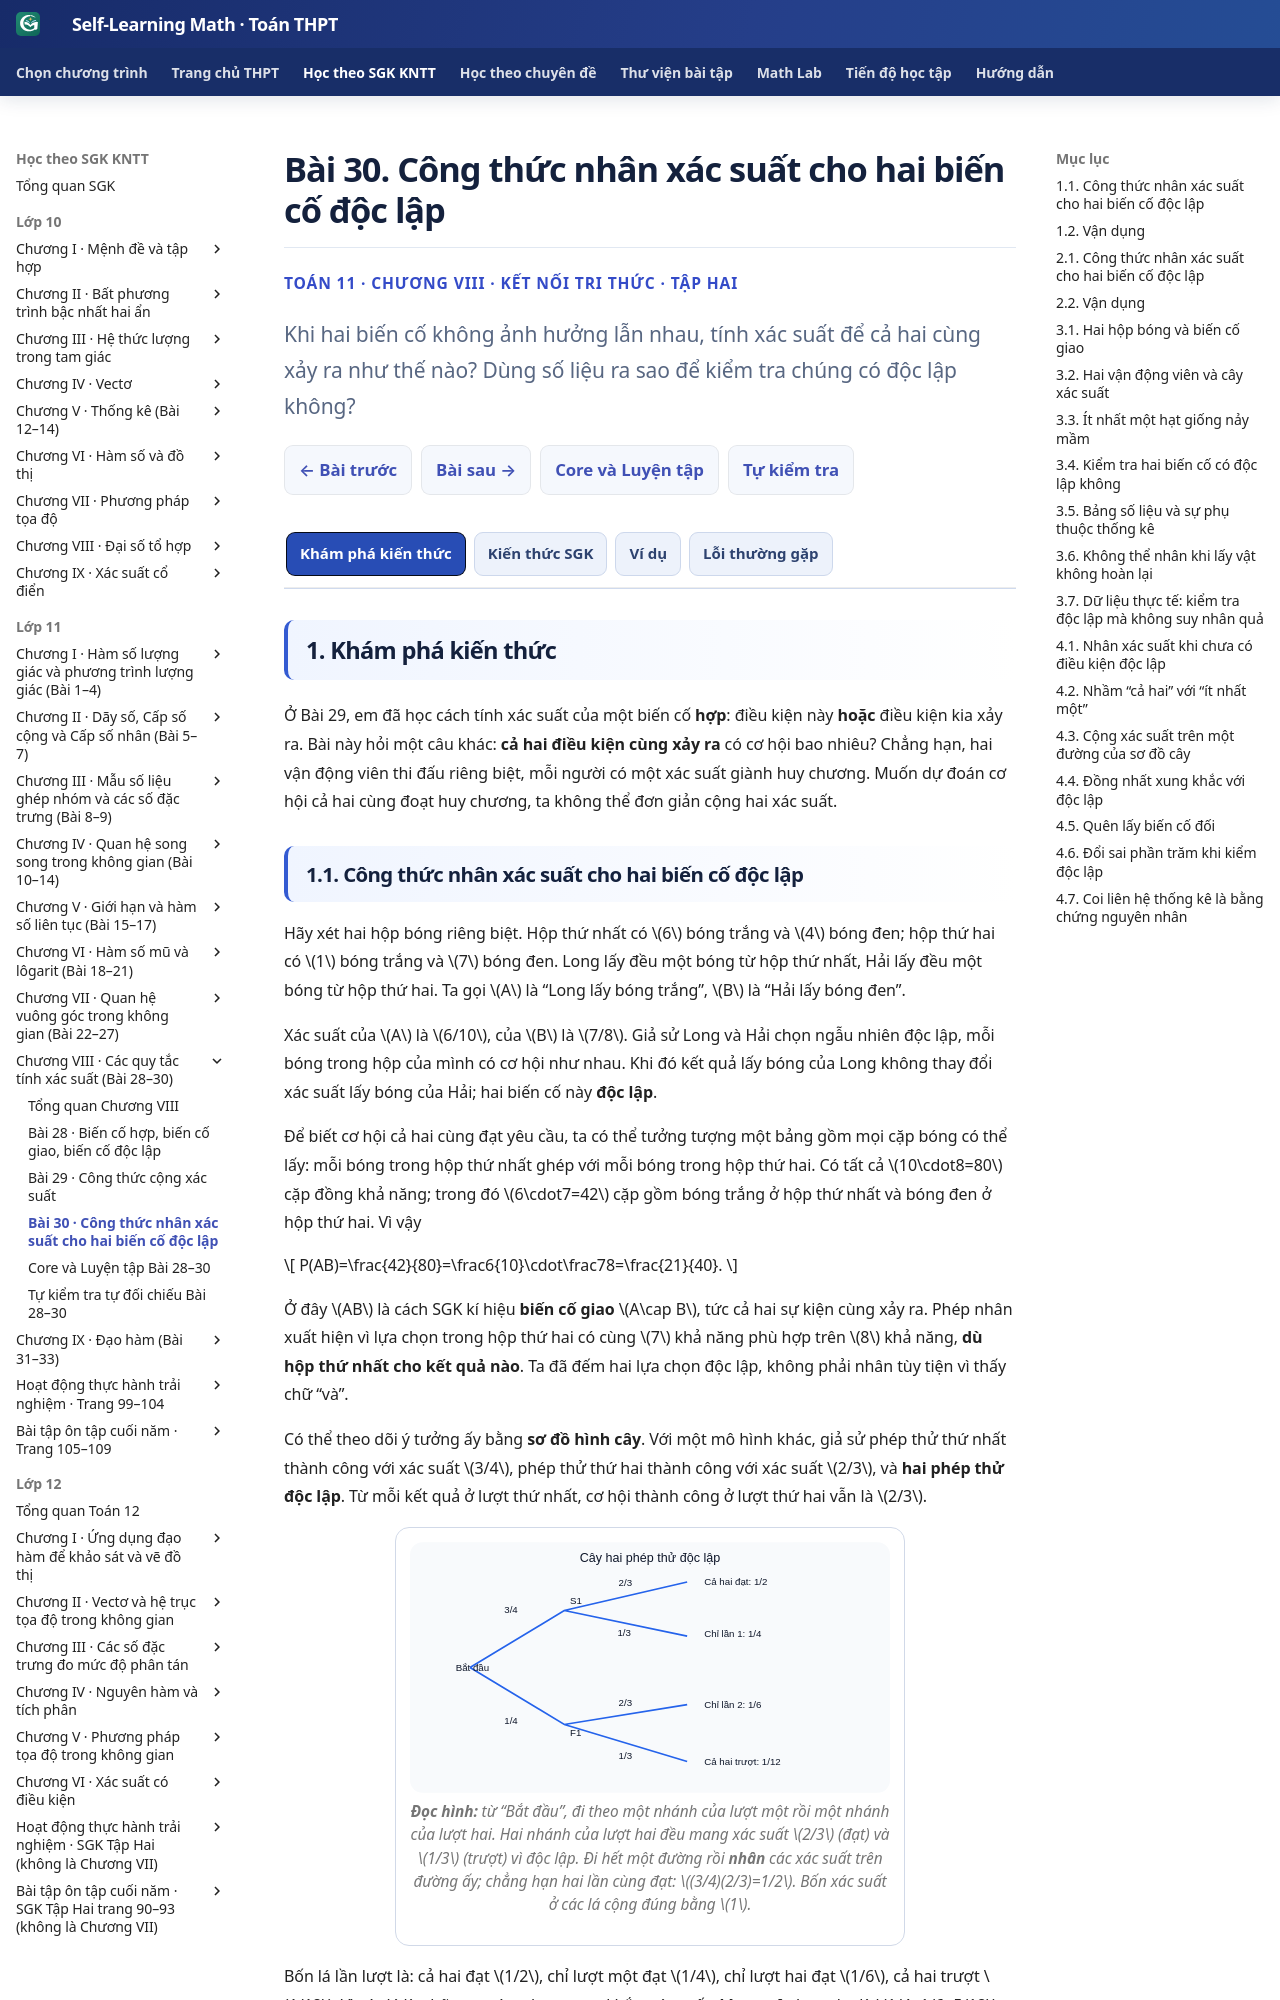

repository: TMA2015/self-learning-math · page: thpt-preview/sgk/lop-11/chuong-viii/bai-30/index.html · generator: mkdocs

# Bài 30. Công thức nhân xác suất cho hai biến cố độc lập

<style>
/* Scoped B30 Knowledge-only semantic Golden callouts. Do not alter shared UI. */
.md-typeset:has([data-g11-b30-knowledge-only]) .thpt-r4-knowledge-conclusion.thpt-r4-concept-card{background:#e8f7f2;border:1px solid #a9dccc;border-left:4px solid #087d69;color:#174137}
.md-typeset:has([data-g11-b30-knowledge-only]) .thpt-r4-knowledge-conclusion.thpt-r4-rule-card{background:#eaf1fc;border:1px solid #a5bee5;border-left:4px solid #4879c2;color:#193d66}
[data-md-color-scheme="slate"] .md-typeset:has([data-g11-b30-knowledge-only]) .thpt-r4-knowledge-conclusion.thpt-r4-concept-card{background:#193d36;border-color:#447e70;border-left-color:#76dfc7;color:#e9fff7}
[data-md-color-scheme="slate"] .md-typeset:has([data-g11-b30-knowledge-only]) .thpt-r4-knowledge-conclusion.thpt-r4-rule-card{background:#203551;border-color:#45658a;border-left:4px solid #8cb4ed;color:#ecf5ff}
</style>

<div class="thpt-r4-screen" data-thpt-r4 data-g11-b30-knowledge-only>
<p class="thpt-r4-eyebrow">TOÁN 11 · CHƯƠNG VIII · KẾT NỐI TRI THỨC · TẬP HAI</p>
<p class="thpt-r4-lead">Khi hai biến cố không ảnh hưởng lẫn nhau, tính xác suất để cả hai cùng xảy ra như thế nào? Dùng số liệu ra sao để kiểm tra chúng có độc lập không?</p>
<nav class="thpt-r4-lesson-tabs"><a href="../">Chương VIII</a><a href="../luyen-tap/">Core/Luyện tập</a><a href="../tu-kiem-tra-chuong/">Tự kiểm tra cuối chương</a></nav>
</div>

=== "Khám phá kiến thức"

    Ở Bài 29, em đã học cách tính xác suất của một biến cố **hợp**: điều kiện này **hoặc** điều kiện kia xảy ra. Bài này hỏi một câu khác: **cả hai điều kiện cùng xảy ra** có cơ hội bao nhiêu? Chẳng hạn, hai vận động viên thi đấu riêng biệt, mỗi người có một xác suất giành huy chương. Muốn dự đoán cơ hội cả hai cùng đoạt huy chương, ta không thể đơn giản cộng hai xác suất.

    ### 1.1. Công thức nhân xác suất cho hai biến cố độc lập

    Hãy xét hai hộp bóng riêng biệt. Hộp thứ nhất có \(6\) bóng trắng và \(4\) bóng đen; hộp thứ hai có \(1\) bóng trắng và \(7\) bóng đen. Long lấy đều một bóng từ hộp thứ nhất, Hải lấy đều một bóng từ hộp thứ hai. Ta gọi \(A\) là “Long lấy bóng trắng”, \(B\) là “Hải lấy bóng đen”.

    Xác suất của \(A\) là \(6/10\), của \(B\) là \(7/8\). Giả sử Long và Hải chọn ngẫu nhiên độc lập, mỗi bóng trong hộp của mình có cơ hội như nhau. Khi đó kết quả lấy bóng của Long không thay đổi xác suất lấy bóng của Hải; hai biến cố này **độc lập**.

    Để biết cơ hội cả hai cùng đạt yêu cầu, ta có thể tưởng tượng một bảng gồm mọi cặp bóng có thể lấy: mỗi bóng trong hộp thứ nhất ghép với mỗi bóng trong hộp thứ hai. Có tất cả \(10\cdot8=80\) cặp đồng khả năng; trong đó \(6\cdot7=42\) cặp gồm bóng trắng ở hộp thứ nhất và bóng đen ở hộp thứ hai. Vì vậy

    \[
    P(AB)=\frac{42}{80}=\frac6{10}\cdot\frac78=\frac{21}{40}.
    \]

    Ở đây \(AB\) là cách SGK kí hiệu **biến cố giao** \(A\cap B\), tức cả hai sự kiện cùng xảy ra. Phép nhân xuất hiện vì lựa chọn trong hộp thứ hai có cùng \(7\) khả năng phù hợp trên \(8\) khả năng, **dù hộp thứ nhất cho kết quả nào**. Ta đã đếm hai lựa chọn độc lập, không phải nhân tùy tiện vì thấy chữ “và”.

    Có thể theo dõi ý tưởng ấy bằng **sơ đồ hình cây**. Với một mô hình khác, giả sử phép thử thứ nhất thành công với xác suất \(3/4\), phép thử thứ hai thành công với xác suất \(2/3\), và **hai phép thử độc lập**. Từ mỗi kết quả ở lượt thứ nhất, cơ hội thành công ở lượt thứ hai vẫn là \(2/3\).

    <figure class="thpt-r4-plot thpt-r4-probability-figure"><img loading="lazy" src="../../../../../assets/images/thpt/FIG-G11-CHVIII-B30-01_R00.svg" alt="Sơ đồ cây hai phép thử độc lập: lần một thành công 3/4 hoặc thất bại 1/4; lần hai thành công 2/3 hoặc thất bại 1/3; bốn kết quả cuối có xác suất 1/2, 1/4, 1/6 và 1/12"><figcaption><strong>Đọc hình:</strong> từ “Bắt đầu”, đi theo một nhánh của lượt một rồi một nhánh của lượt hai. Hai nhánh của lượt hai đều mang xác suất \(2/3\) (đạt) và \(1/3\) (trượt) vì độc lập. Đi hết một đường rồi **nhân** các xác suất trên đường ấy; chẳng hạn hai lần cùng đạt: \((3/4)(2/3)=1/2\). Bốn xác suất ở các lá cộng đúng bằng \(1\).</figcaption></figure>

    Bốn lá lần lượt là: cả hai đạt \(1/2\), chỉ lượt một đạt \(1/4\), chỉ lượt hai đạt \(1/6\), cả hai trượt \(1/12\). Vì các lá là những trường hợp xung khắc, xác suất **đúng một** lượt đạt là \(1/4+1/6=5/12\). Nếu chỉ hỏi “**ít nhất một** lượt thành công”, có thể cộng ba trường hợp thuận lợi trên cây. Cách ngắn hơn là xét biến cố đối “**cả hai cùng thất bại**”: \(1-(1/4)(1/3)=11/12\). Cách lấy bù này dựa vào việc **các biến cố đối của hai phép thử độc lập cũng độc lập**.

    **Vận dụng.** Hai cảm biến hoạt động độc lập; xác suất mỗi cảm biến phát hiện sự cố lần lượt là \(0{,}8\) và \(0{,}7\). Tính xác suất cả hai cùng phát hiện và xác suất ít nhất một cảm biến phát hiện. Hãy thử nêu biến cố đối của yêu cầu thứ hai.

    ??? question "Đối chiếu"

        **Lời giải.** Gọi \(A,B\) là biến cố từng cảm biến phát hiện. Vì độc lập, \(P(AB)=0{,}8\cdot0{,}7=0{,}56\). Biến cố đối của “ít nhất một phát hiện” là “cả hai không phát hiện”. Hai xác suất không phát hiện là \(0{,}2\) và \(0{,}3\), nên

        \[
        P(A\cup B)=1-(0{,}2\cdot0{,}3)=0{,}94.
        \]

        **Kiểm lại:** \(0{,}94\geq0{,}8\) và \(0{,}94\leq1\), hợp lí. Cũng có \(0{,}8+0{,}7-0{,}56=0{,}94\) theo công thức cộng.

        **Kiểm lỗi:** Nếu kết quả của “ít nhất một” là \(0{,}56\), em đã tính **giao** thay vì **hợp**. Hãy viết câu “không cảm biến nào phát hiện” trước khi dùng biến cố đối.

    ### 1.2. Vận dụng

    Công thức nhân không chỉ giúp **tính** một xác suất. Nó còn giúp **kiểm tra** một giả thiết độc lập. Giả sử \(P(A)=0{,}5\), \(P(B)=0{,}4\). Nếu \(A,B\) độc lập thì phải có \(P(AB)=0{,}5\cdot0{,}4=0{,}2\). Nhưng nếu số liệu thực tế cho \(P(AB)=0{,}3\), hai biến cố **không độc lập**. Như vậy, khi đã biết xác suất từng biến cố và giao của chúng, ta có thể so sánh **xác suất giao quan sát được** với **tích cần có nếu độc lập**.

    Hãy thử đọc một bảng khảo sát: \(100\) người, trong đó \(40\) người tham gia câu lạc bộ A, \(30\) người tham gia câu lạc bộ B, \(20\) người tham gia **cả hai**. Nếu chọn đều một người, \(P(A)=40/100=0{,}4\), \(P(B)=30/100=0{,}3\), nhưng \(P(AB)=20/100=0{,}2\), khác \(0{,}4\cdot0{,}3=0{,}12\). Trong mô hình dữ liệu ấy, việc tham gia A và tham gia B **không độc lập**.

    Khi làm việc với bảng số liệu khảo sát, cần thêm một điều quan trọng: **phát hiện hai biến cố không độc lập không tự chứng minh biến cố này là nguyên nhân của biến cố kia**. Hai sự việc có thể có liên hệ do nhiều yếu tố khác; phạm vi và cách chọn mẫu cũng ảnh hưởng việc suy rộng kết quả. Kết luận toán học đúng ở đây là **không độc lập theo mô hình số liệu đã cho**.

    **Vận dụng.** Một khảo sát \(200\) người ghi nhận \(90\) người dùng phương tiện A, \(80\) người dùng phương tiện B và \(50\) người dùng cả hai. Chọn đều một người trong khảo sát. Kiểm tra hai biến cố “dùng A” và “dùng B” có độc lập không; giải thích ý nghĩa phép so sánh.

    ??? question "Đối chiếu"

        **Lời giải.** Đặt \(A\): “dùng phương tiện A”, \(B\): “dùng phương tiện B”. Ta có \(P(A)=90/200=0{,}45\), \(P(B)=80/200=0{,}4\), \(P(AB)=50/200=0{,}25\). Nếu độc lập, tích phải là \(0{,}45\cdot0{,}4=0{,}18\). Vì \(0{,}25\ne0{,}18\), hai biến cố **không độc lập trong mô hình đã cho**.

        **Kiểm lỗi:** Nếu kết luận “dùng A làm người ta dùng B”, đó là suy luận **nhân quả** chưa được dữ kiện chứng minh. Phép kiểm độc lập không xác định nguyên nhân.

=== "Kiến thức SGK"

    ### 2.1. Công thức nhân xác suất cho hai biến cố độc lập

    <div class="thpt-r4-knowledge-conclusion thpt-r4-concept-card" role="note"><strong>Khái niệm — Hai biến cố độc lập</strong><p>Hai biến cố \(A,B\) <strong>độc lập</strong> nếu việc xảy ra hoặc không xảy ra của biến cố này <strong>không làm thay đổi xác suất</strong> của biến cố kia. Trong bài toán, tính độc lập phải có căn cứ từ mô hình hoặc số liệu, không suy ra chỉ vì các biến cố khác tên.</p></div>

    <div class="thpt-r4-knowledge-conclusion thpt-r4-rule-card" role="note"><strong>Công thức nhân xác suất cho hai biến cố độc lập</strong><p>Nếu \(A,B\) độc lập thì \(\displaystyle P(AB)=P(A)\,P(B)\), với \(AB=A\cap B\) là biến cố <strong>cả hai cùng xảy ra</strong>.</p></div>

    **Cách nhận biết cần thiết:** Xác định hai biến cố và phép thử; kiểm chúng độc lập từ cách tiến hành hoặc các xác suất. Khi dữ kiện đã cho đủ \(P(A)\), \(P(B)\), \(P(AB)\), nếu \(P(AB)\ne P(A)P(B)\) thì **không độc lập**. Ngược lại, khi đẳng thức đúng cho hai biến cố, đó là điều kiện xác suất đặc trưng của tính độc lập. Không được lấy \(P(A)P(B)\) làm đáp số nếu chưa xác nhận tính độc lập.

    <figure class="thpt-r4-plot thpt-r4-probability-figure"><img loading="lazy" src="../../../../../assets/images/thpt/FIG-G11-CHVIII-B30-01_R00.svg" alt="Cây xác suất của hai phép thử độc lập: nhánh lượt một đạt 3/4 hoặc trượt 1/4, nhánh lượt hai đạt 2/3 hoặc trượt 1/3 ở cả hai trường hợp"><figcaption><strong>Tra hình:</strong> hai nhánh ở lượt hai giữ nguyên xác suất dù lượt một đạt hay trượt; đó là đặc điểm độc lập. Mỗi đường từ gốc đến lá ứng với một giao của hai biến cố và có xác suất bằng tích các nhánh.</figcaption></figure>

    <div class="thpt-r4-knowledge-conclusion thpt-r4-rule-card" role="note"><strong>Tính chất của các biến cố đối</strong><p>Nếu \(A,B\) độc lập thì \(A,\overline B\); \(\overline A,B\); và \(\overline A,\overline B\) cũng độc lập. Vì thế, khi \(P(A)=a\), \(P(B)=b\), xác suất <strong>cả hai không xảy ra</strong> là \((1-a)(1-b)\), và xác suất <strong>ít nhất một xảy ra</strong> là \(1-(1-a)(1-b)\).</p></div>

    **Lưu ý:** Hai biến cố xung khắc có xác suất dương thì **không độc lập**: giao có xác suất \(0\) trong khi tích hai xác suất riêng lớn hơn \(0\). Nếu \(P(A)=0\), thì \(P(AB)=0=P(A)P(B)\) với mọi \(B\); theo điều kiện tích, hai biến cố độc lập. Trường hợp \(P(B)=0\) cũng tương tự. **Không** coi “độc lập” là “không thể xảy ra đồng thời”.

    ### 2.2. Vận dụng

    **Kiểm tính độc lập từ dữ liệu:** Khi quan sát một nhóm \(N\) đối tượng được chọn đều theo mô hình, giả sử \(n_A\) đối tượng thuộc \(A\), \(n_B\) thuộc \(B\), \(n_{AB}\) thuộc cả hai. Ta tính

    \[
    P(A)=\frac{n_A}{N},\quad P(B)=\frac{n_B}{N},\quad
    P(AB)=\frac{n_{AB}}{N}
    \]

    rồi so sánh \(P(AB)\) với \(P(A)P(B)\). Dữ kiện khác nhau có thể phản ánh sự **phụ thuộc thống kê** trong nhóm; muốn kết luận một biến cố **gây ra** biến cố kia phải có thêm căn cứ ngoài phép so sánh này.

    **Ví dụ minh họa.** Khảo sát \(100\) người cho biết \(40\) người thuộc A, \(30\) người thuộc B và \(20\) người thuộc cả hai. Ta có \(P(AB)=0{,}20\), khác \(P(A)P(B)=0{,}4\cdot0{,}3=0{,}12\). Vì vậy \(A,B\) không độc lập trong mô hình thống kê này.

    **Tự kiểm phát biểu:** Nói “khác tích nên không độc lập” là kiểm tra tính độc lập. Nói “A gây ra B” từ riêng bảng tần số là vượt quá điều được chứng minh. Đây là hai kết luận hoàn toàn khác nhau.

=== "Ví dụ"

    ### 3.1. Hai hộp bóng và biến cố giao

    **Đề bài.** Hộp I có \(6\) bóng trắng và \(4\) bóng đen; hộp II có \(1\) bóng trắng và \(7\) bóng đen. Mỗi bạn lấy đều một bóng từ một hộp khác nhau. Tính xác suất Long lấy trắng **và** Hải lấy đen.

    **Phân tích:** Hai hộp tách biệt nên kết quả rút ở hộp I không đổi thành phần hộp II. Hai biến cố độc lập. Đếm hai cặp kết quả hoặc nhân hai xác suất đều được.

    <div class="thpt-g10-example-solution" role="group" aria-label="Lời giải ví dụ 3.1"><p><strong>Lời giải.</strong> Gọi \(A\): “Long lấy trắng”; \(B\): “Hải lấy đen”. Có \(P(A)=6/10=3/5\), \(P(B)=7/8\). Do độc lập, \(P(AB)=(3/5)(7/8)=21/40\). Có thể kiểm bằng đếm cặp bóng: \(6\cdot7=42\) kết quả thuận lợi trên \(10\cdot8=80\) kết quả đồng khả năng, nên \(42/80=21/40\).</p></div>

    **Kiểm lại:** \(21/40=0{,}525\) không vượt \(P(A)=0{,}6\) và \(P(B)=0{,}875\); phù hợp vì giao là tập con của mỗi biến cố.

    ### 3.2. Hai vận động viên và cây xác suất

    **Đề bài.** Giả sử hai vận động viên thi đấu độc lập, xác suất người thứ nhất giành huy chương là \(0{,}8\), người thứ hai là \(0{,}9\). Tính xác suất: (a) cả hai đạt huy chương; (b) cả hai không đạt; (c) chỉ người thứ nhất đạt; (d) chỉ người thứ hai đạt.

    **Phân tích:** Mỗi người có hai khả năng **đạt/không đạt**. Hai biến cố độc lập nên các biến cố đối cũng độc lập. Bốn trường hợp là bốn lá của một sơ đồ cây.

    <div class="thpt-g10-example-solution" role="group" aria-label="Lời giải ví dụ 3.2"><p><strong>Lời giải.</strong> Gọi \(A,B\) là biến cố từng người đạt. \(P(\overline A)=0{,}2\), \(P(\overline B)=0{,}1\). (a) \(P(AB)=0{,}8\cdot0{,}9=0{,}72\). (b) \(P(\overline A\,\overline B)=0{,}2\cdot0{,}1=0{,}02\). (c) \(P(A\overline B)=0{,}8\cdot0{,}1=0{,}08\). (d) \(P(\overline A B)=0{,}2\cdot0{,}9=0{,}18\).</p></div>

    **Kiểm lại:** Bốn khả năng không giao nhau và bao phủ mọi kết quả: \(0{,}72+0{,}02+0{,}08+0{,}18=1\).

    ### 3.3. Ít nhất một hạt giống nảy mầm

    **Đề bài.** Hạt giống loại \(A\) có xác suất nảy mầm \(0{,}92\), hạt giống loại \(B\) có xác suất nảy mầm \(0{,}88\). Giả sử sự nảy mầm của hai hạt độc lập. Tính xác suất: (a) A nảy mầm, B không nảy mầm; (b) A không nảy mầm, B nảy mầm; (c) ít nhất một hạt nảy mầm.

    **Phân tích:** Các xác suất không nảy mầm là \(0{,}08\) và \(0{,}12\). Hai ý đầu là **giao**; ý cuối thuận tiện tính bằng biến cố đối “cả hai đều không nảy mầm”.
